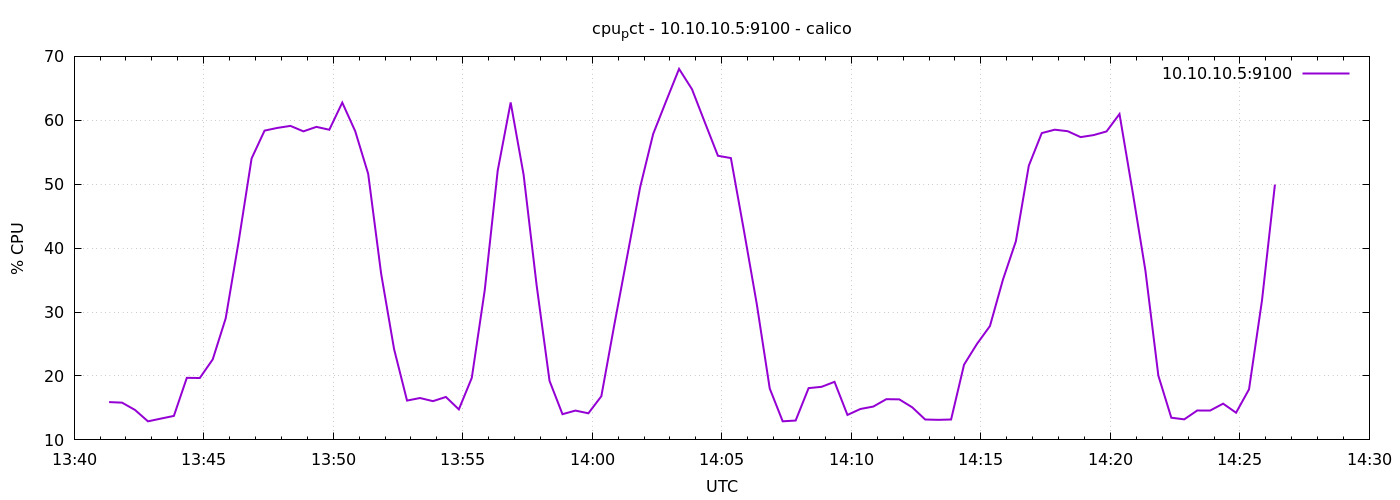

Data behind this chart, as committed beside it:
1778593281	15.914285714288356
1778593311	15.83
1778593341	14.69
1778593371	12.9
1778593401	13.33
1778593431	13.75
1778593461	19.71
1778593491	19.68
1778593521	22.6
1778593551	29.01
1778593581	41.03
1778593611	54.03
1778593641	58.38
1778593671	58.81
1778593701	59.12
1778593731	58.27
1778593761	58.97
1778593791	58.52
1778593821	62.77
1778593851	58.3
1778593881	51.63
1778593911	36.01
1778593941	24.2
1778593971	16.15
1778594001	16.55
1778594031	16.06
1778594061	16.72
1778594091	14.77
1778594121	19.71
1778594151	33.45
1778594181	52.13
1778594211	62.8
1778594241	51.47
1778594271	34.26
1778594301	19.24
1778594331	14.02
1778594361	14.59
1778594391	14.16
1778594421	16.83
1778594451	27.99
1778594481	38.78
1778594511	49.57
1778594541	57.86
1778594571	63
1778594601	68.04
1778594631	64.85
1778594661	59.62
1778594691	54.45
1778594721	54.09
1778594751	42.84
1778594781	31.25
1778594811	18.04
1778594841	12.91
1778594871	13.03
1778594901	18.1
1778594931	18.3
1778594961	19.09
1778594991	13.9
1778595021	14.84
1778595051	15.22
1778595081	16.37
... 30 more rows
